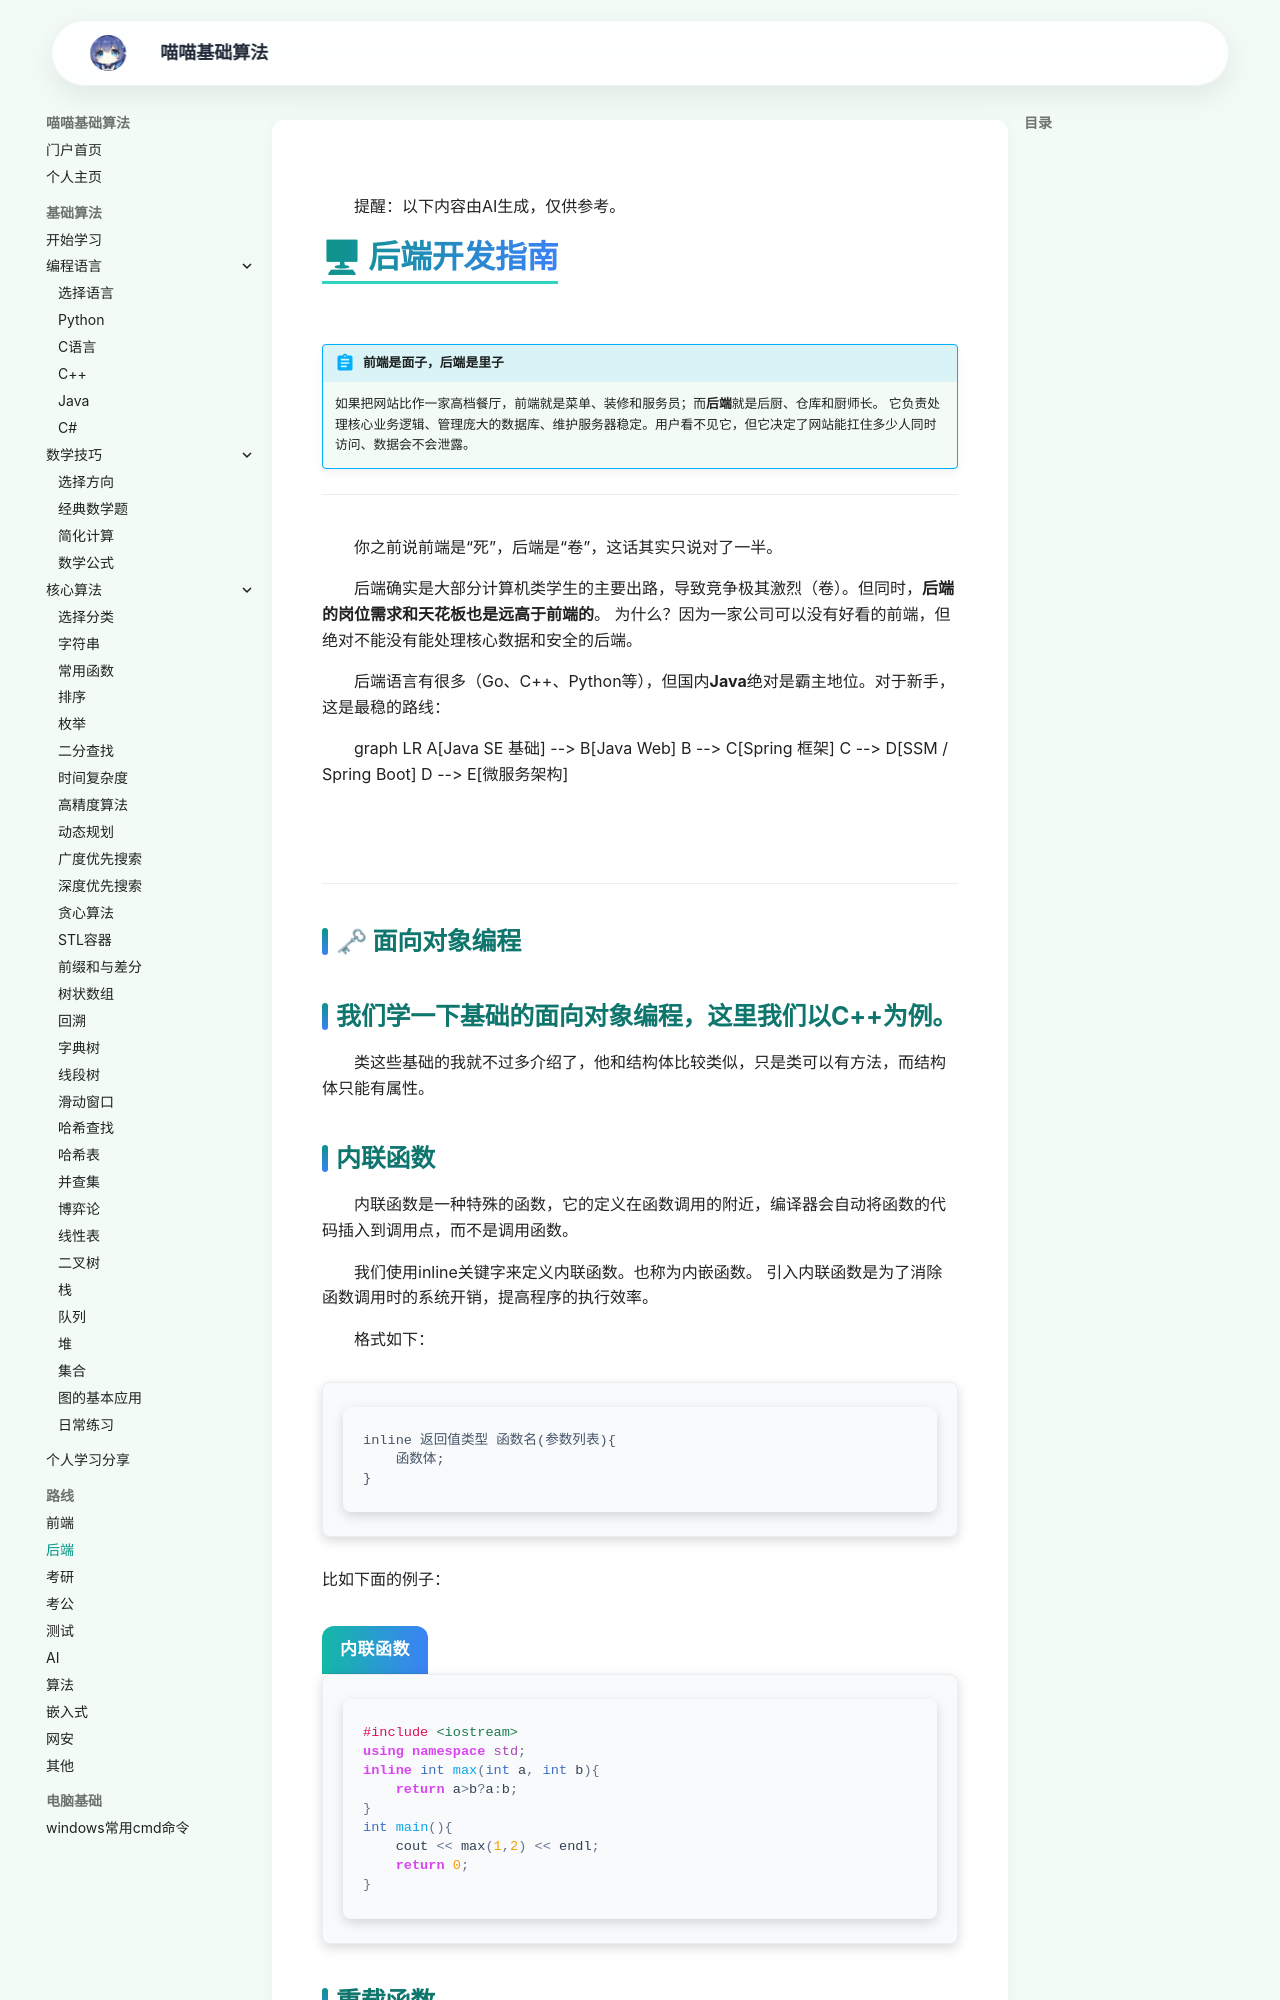

repository: jiana2006/suanfajichu · page: backend/index.html · generator: mkdocs

提醒：以下内容由AI生成，仅供参考。

# 🖥 后端开发指南

!!! abstract "前端是面子，后端是里子"
    如果把网站比作一家高档餐厅，前端就是菜单、装修和服务员；而**后端**就是后厨、仓库和厨师长。
    它负责处理核心业务逻辑、管理庞大的数据库、维护服务器稳定。用户看不见它，但它决定了网站能扛住多少人同时访问、数据会不会泄露。

---
##


你之前说前端是“死”，后端是“卷”，这话其实只说对了一半。

后端确实是大部分计算机类学生的主要出路，导致竞争极其激烈（卷）。但同时，**后端的岗位需求和天花板也是远高于前端的**。
为什么？因为一家公司可以没有好看的前端，但绝对不能没有能处理核心数据和安全的后端。



后端语言有很多（Go、C++、Python等），但国内**Java**绝对是霸主地位。对于新手，这是最稳的路线：

graph LR
    A[Java SE 基础] --> B[Java Web]
    B --> C[Spring 框架]
    C --> D[SSM / Spring Boot]
    D --> E[微服务架构]

#
---
